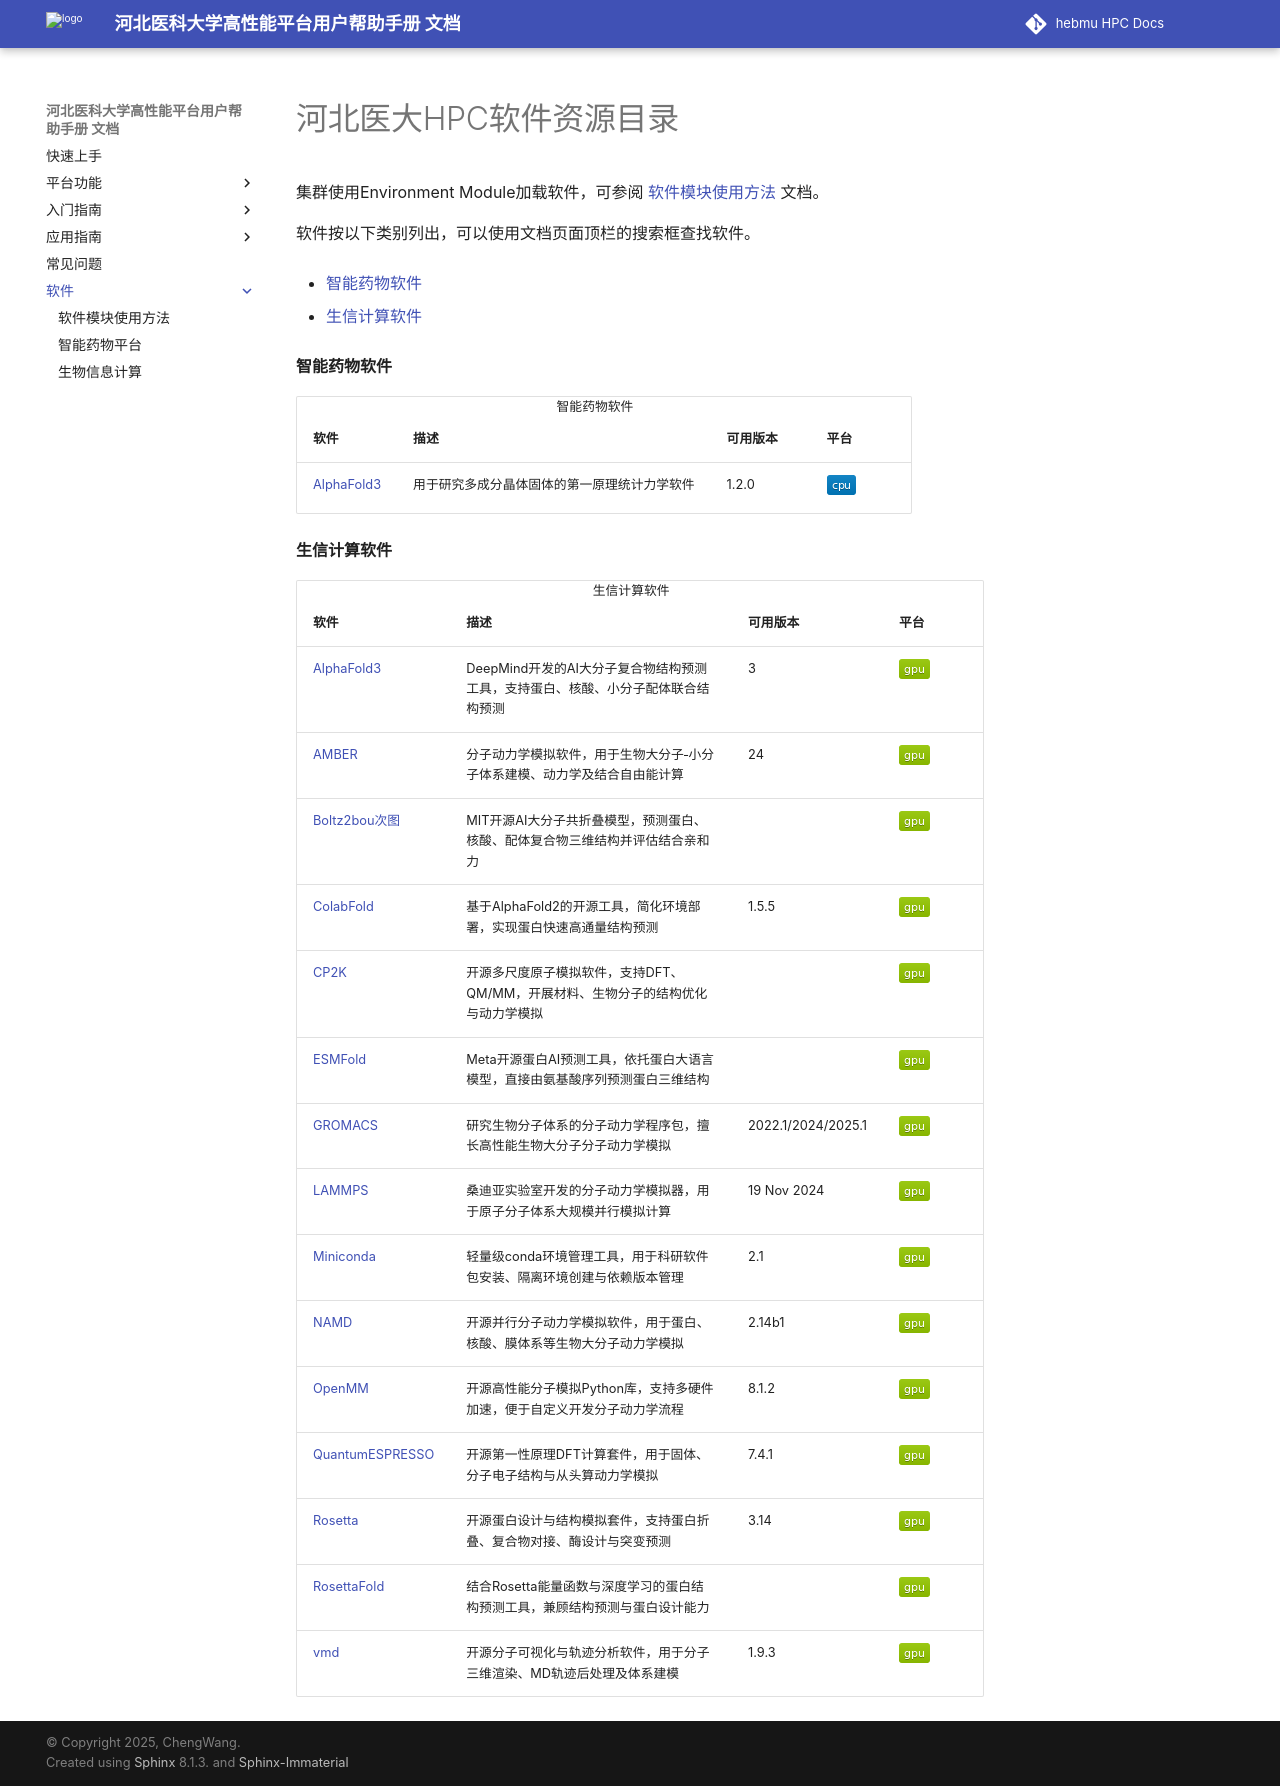

repository: ChengWang97/docs.hpc.msdc.hebmu.edu · page: 06-app/index.html · generator: sphinx

************************
河北医大HPC软件资源目录
************************


集群使用Environment Module加载软件，可参阅 :doc:`module` 文档。

软件按以下类别列出，可以使用文档页面顶栏的搜索框查找软件。

.. - :ref:`first-table`

- :ref:`second-table`

- :ref:`third-table`

.. ↓↓以下注释↓↓
.. only:: never

  **编译器、MPI库、应用工具**

  .. _first-table:

  .. table:: 编译器MPI库应用工具
    :widths: 20 50 15 15 

    +-------------------------------------------+----------------------------------------------------------------------+----------+-----------------------+
    | 软件                                      | 描述                                                                 | 可用版本 | 平台                  |
    +===========================================+======================================================================+==========+=======================+
    | :doc:`ByqMpi/gnu`                         | GNU编译器套件                                                        | 9.3(D)   | |cpu| |arm|           |
    +-------------------------------------------+----------------------------------------------------------------------+----------+-----------------------+
    | :doc:`ByqMpi/armadillo`                   | 采用c++实现的类matlab风格的矩阵运算库                                |10.5.0    | |cpu|                 |
    +-------------------------------------------+----------------------------------------------------------------------+----------+-----------------------+
    | :doc:`ByqMpi/intel`                       | Intel编译器套件                                                      | 21.4.0   | |cpu|                 |
    +-------------------------------------------+----------------------------------------------------------------------+----------+-----------------------+
    | :doc:`ByqMpi/cublas`                      | NVIDIA官方提供的GPU上的高性能矩阵运算库                              |          | |gpu|                 |
    +-------------------------------------------+----------------------------------------------------------------------+----------+-----------------------+
    | :doc:`ByqMpi/cuda`                        | NVIDIA CUDA SDK                                                      | 10.2(D)  | |gpu|                 |
    +-------------------------------------------+----------------------------------------------------------------------+----------+-----------------------+
    | :doc:`ByqMpi/cusolver`                    | NVIDIA官方提供的GPU上的线性代数求解器                                |          | |gpu|                 |
    +-------------------------------------------+----------------------------------------------------------------------+----------+-----------------------+
    | :doc:`ByqMpi/cusparse`                    | NVIDIA官方提供的GPU上的稀疏矩阵求解器                                |          | |gpu|                 |
    +-------------------------------------------+----------------------------------------------------------------------+----------+-----------------------+
    | :doc:`ByqMpi/cufft`                       | NVIDIA官方提供的GPU上的快速傅里叶变换运算库                          |          | |gpu|                 |
    +-------------------------------------------+----------------------------------------------------------------------+----------+-----------------------+
    | :doc:`ByqMpi/hpcsdk`                      | NVIDIA HPC SDK                                                       | 20.11(D) | |gpu|                 |
    +-------------------------------------------+----------------------------------------------------------------------+----------+-----------------------+
    | :doc:`ByqMpi/jdk`                         | Java开发套件                                                         | 12.0     | |cpu| |arm|           |
    +-------------------------------------------+----------------------------------------------------------------------+----------+-----------------------+
    | :doc:`ByqMpi/bisheng`                     | ARM平台高性能编译器                                                  | 1.3.3    | |arm|                 |
    +-------------------------------------------+----------------------------------------------------------------------+----------+-----------------------+
    | :doc:`ByqMpi/open_mpi`                    | OpenMPI是一个开源MPI实现                                             | 3.1.5    | |cpu| |arm|           |
    +-------------------------------------------+----------------------------------------------------------------------+----------+-----------------------+
    | :doc:`ByqMpi/mpi4py`                      | mpi4py是通过python实现的MPI                                          | 3.1.4    | |cpu|                 |
    +-------------------------------------------+----------------------------------------------------------------------+----------+-----------------------+
    | :doc:`ByqMpi/numba`                       | 用于python代码加速                                                   |          | |cpu|                 |
    +-------------------------------------------+----------------------------------------------------------------------+----------+-----------------------+
    | :doc:`ByqMpi/cupy`                        | GPU上运行的"numpy"                                                   |          | |gpu|                 |
    +-------------------------------------------+----------------------------------------------------------------------+----------+-----------------------+
    | :doc:`ByqMpi/pycuda`                      | python语言cuda编程                                                   |          | |gpu|                 |
    +-------------------------------------------+----------------------------------------------------------------------+----------+-----------------------+
    | :doc:`ByqMpi/intel_mpi`                   | Intel MPI是一个高性能MPI实现                                         | 2019.4   | |cpu|                 |
    +-------------------------------------------+----------------------------------------------------------------------+----------+-----------------------+
    | :doc:`ByqMpi/intel_vtune`                 | Intel VTune是Intel提供的性能分析工具                                 | 2019.4   | |cpu|                 |
    +-------------------------------------------+----------------------------------------------------------------------+----------+-----------------------+
    | :doc:`ByqMpi/hyper-mpi`                   | ARM平台高性能MPI实现                                                 | 4.0.3    | |arm|                 |
    +-------------------------------------------+----------------------------------------------------------------------+----------+-----------------------+
    | :doc:`ByqMpi/intel_mkl`                   | Intel MKL(数学核心函数库)包含BLAS、LAPACK、SCALAPACK、的高效实现     | 19.3     | |cpu|                 |
    +-------------------------------------------+----------------------------------------------------------------------+----------+-----------------------+
    | :doc:`ByqMpi/openblas`                    | OpenBLAS是一个开源的BLAS、LAPACK高效实现                             | 2.4      | |cpu| |arm|           |
    +-------------------------------------------+----------------------------------------------------------------------+----------+-----------------------+
    | :doc:`ByqMpi/gsl`                         | GNU Scientific Library是由C/C++编写的高效开源科学计算库              | 2.5      | |cpu| |arm|           |
    +-------------------------------------------+----------------------------------------------------------------------+----------+-----------------------+
    | :doc:`ByqMpi/eigen`                       | Eigen是一个C++编写的线性代数模板库                                   | 3.3.7    | |cpu| |arm|           |
    +-------------------------------------------+----------------------------------------------------------------------+----------+-----------------------+
    | :doc:`ByqMpi/fftw`                        | FFTW是一个被广泛使用快速傅里叶变换库                                 | 3.3.7    | |cpu| |arm|           |
    +-------------------------------------------+----------------------------------------------------------------------+----------+-----------------------+
    | :doc:`ByqMpi/hypre`                       | hypre是一个求解大型线性方程组的C语言库                               | 2.20.0   | |cpu|                 |
    +-------------------------------------------+----------------------------------------------------------------------+----------+-----------------------+
    | :doc:`ByqMpi/conda`                       | 环境管理与包管理软件                                                 | 4.6.14   | |cpu| |arm|           |
    +-------------------------------------------+----------------------------------------------------------------------+----------+-----------------------+
    | :doc:`ByqMpi/python`                      | 一种广泛使用的解释型、高级和通用的编程语言                           | 3.8, 3.7 | |cpu| |arm|           |
    +-------------------------------------------+----------------------------------------------------------------------+----------+-----------------------+
    | :doc:`ByqMpi/perl`                        | 一种功能丰富的计算机程序语言                                         | 5.30     | |cpu| |arm|           |
    +-------------------------------------------+----------------------------------------------------------------------+----------+-----------------------+
    | :doc:`ByqMpi/r`                           | 为数学研究工作者设计的一种数学编程语言                               | 3.6.2    | |cpu| |studio|        |
    +-------------------------------------------+----------------------------------------------------------------------+----------+-----------------------+
    | :doc:`./studio/jupyter`                   | 为数十种编程语言的交互式计算开发开源软件，开放标准和服务             |          | |gpu| |studio|        |
    +-------------------------------------------+----------------------------------------------------------------------+----------+-----------------------+
    | :doc:`ByqMpi/matlab`                      | 商业数学软件，用于数据分析                                           | 2023b    | |cpu| |studio|        |
    +-------------------------------------------+----------------------------------------------------------------------+----------+-----------------------+
    | :doc:`ByqMpi/cmake`                       | 跨平台的编译工具，生成Makefile文件                                   |          | |cpu|                 |
    +-------------------------------------------+----------------------------------------------------------------------+----------+-----------------------+
    | :doc:`ByqMpi/glibc`                       | GNU发布的libc库                                                      | 2.29     | |cpu|                 |
    +-------------------------------------------+----------------------------------------------------------------------+----------+-----------------------+
    | :doc:`ByqMpi/spooles`                     | 面向对象的稀疏线性等式解析器                                         | 2.2      | |cpu|                 |
    +-------------------------------------------+----------------------------------------------------------------------+----------+-----------------------+
    | :doc:`ByqMpi/dealii`                      | 基于C++编写的有限元软件                                              | 9.3.3    | |cpu|                 |
    +-------------------------------------------+----------------------------------------------------------------------+----------+-----------------------+
    | :doc:`ByqMpi/cvmfs`                       | Cern开发的分布式文件系统                                             | 2.10.1   | |cpu| |gpu|           |
    +-------------------------------------------+----------------------------------------------------------------------+----------+-----------------------+
    | :doc:`ByqMpi/nvitop`                      | 开源的GPU监控工具                                                    | 1.0.0    |  |gpu|                |
    +-------------------------------------------+----------------------------------------------------------------------+----------+-----------------------+

.. ↑↑以上注释↑↑


**智能药物软件**

.. _second-table:

.. list-table:: 智能药物软件
   :widths: 20 80 15 15
   :header-rows: 1

   * - 软件
     - 描述
     - 可用版本
     - 平台
   * - :doc:`swxxpt/Cluster/alphafold3`
     - 用于研究多成分晶体固体的第一原理统计力学软件
     - 1.2.0
     - |cpu|
  

**生信计算软件**

.. _third-table:

.. list-table:: 生信计算软件
   :widths: 20 80 15 15
   :header-rows: 1

   * - 软件
     - 描述
     - 可用版本
     - 平台
   * - :doc:`swxxpt/Cluster/alphafold3`
     - DeepMind开发的AI大分子复合物结构预测工具，支持蛋白、核酸、小分子配体联合结构预测
     - 3
     - |gpu|
   * - :doc:`swxxpt/Cluster/AMBER`
     - 分子动力学模拟软件，用于生物大分子‑小分子体系建模、动力学及结合自由能计算
     - 24
     - |gpu|
   * - :doc:`swxxpt/Cluster/Boltz2bou`
     - MIT开源AI大分子共折叠模型，预测蛋白、核酸、配体复合物三维结构并评估结合亲和力
     -
     - |gpu|
   * - :doc:`swxxpt/Cluster/ColabFold`
     - 基于AlphaFold2的开源工具，简化环境部署，实现蛋白快速高通量结构预测
     - 1.5.5
     - |gpu|
   * - :doc:`swxxpt/Cluster/CP2K`
     - 开源多尺度原子模拟软件，支持DFT、QM/MM，开展材料、生物分子的结构优化与动力学模拟
     -
     - |gpu|
   * - :doc:`swxxpt/Cluster/ESMFold`
     - Meta开源蛋白AI预测工具，依托蛋白大语言模型，直接由氨基酸序列预测蛋白三维结构
     -
     - |gpu|
   * - :doc:`swxxpt/Cluster/gromacs`
     - 研究生物分子体系的分子动力学程序包，擅长高性能生物大分子分子动力学模拟
     - 2022.1/2024/2025.1
     - |gpu|
   * - :doc:`swxxpt/Cluster/lammps`
     - 桑迪亚实验室开发的分子动力学模拟器，用于原子分子体系大规模并行模拟计算
     - 19 Nov 2024
     - |gpu|
   * - :doc:`swxxpt/Cluster/Miniconda`
     - 轻量级conda环境管理工具，用于科研软件包安装、隔离环境创建与依赖版本管理
     - 2.1
     - |gpu|
   * - :doc:`swxxpt/Cluster/NAMD`
     - 开源并行分子动力学模拟软件，用于蛋白、核酸、膜体系等生物大分子动力学模拟
     - 2.14b1
     - |gpu|
   * - :doc:`swxxpt/Cluster/OpenMM`
     - 开源高性能分子模拟Python库，支持多硬件加速，便于自定义开发分子动力学流程
     - 8.1.2
     - |gpu|
   * - :doc:`swxxpt/Cluster/QuantumESPRESSO`
     - 开源第一性原理DFT计算套件，用于固体、分子电子结构与从头算动力学模拟
     - 7.4.1
     - |gpu|
   * - :doc:`swxxpt/Cluster/Rosetta`
     - 开源蛋白设计与结构模拟套件，支持蛋白折叠、复合物对接、酶设计与突变预测
     - 3.14
     - |gpu|
   * - :doc:`swxxpt/Cluster/RosettaFold`
     - 结合Rosetta能量函数与深度学习的蛋白结构预测工具，兼顾结构预测与蛋白设计能力
     -
     - |gpu|
   * - :doc:`swxxpt/Cluster/VMD`
     - 开源分子可视化与轨迹分析软件，用于分子三维渲染、MD轨迹后处理及体系建模
     - 1.9.3
     - |gpu|

.. toctree::
   :hidden:

   module

.. .. toctree::
   :hidden:

   ByqMpi/index


.. toctree::
   :hidden:

   znywpt/index

.. toctree::
   :hidden:

   swxxpt/index


.. .. toctree::
   :hidden:

   ai/index
